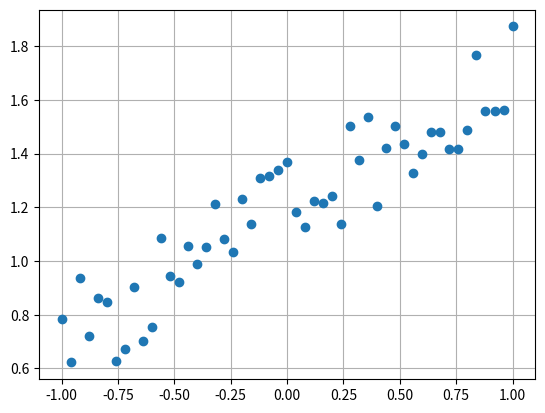

This chart was generated by the following Python code:
import numpy as np
import matplotlib.pylab as plt

np.random.seed(320)
x_train = np.linspace(-1,1,51)
f = lambda x: 0.5 * x + 1.0
y_train = f(x_train) + 0.4 * np.random.rand(len(x_train))
plt.plot(x_train, y_train, 'o')
plt.grid()
plt.show()

np.random.seed(303)
shuffled_id = np.arange(0, len(x_train))
np.random.shuffle(shuffled_id)
x_train = x_train[shuffled_id]
y_train = x_train[shuffled_id]
